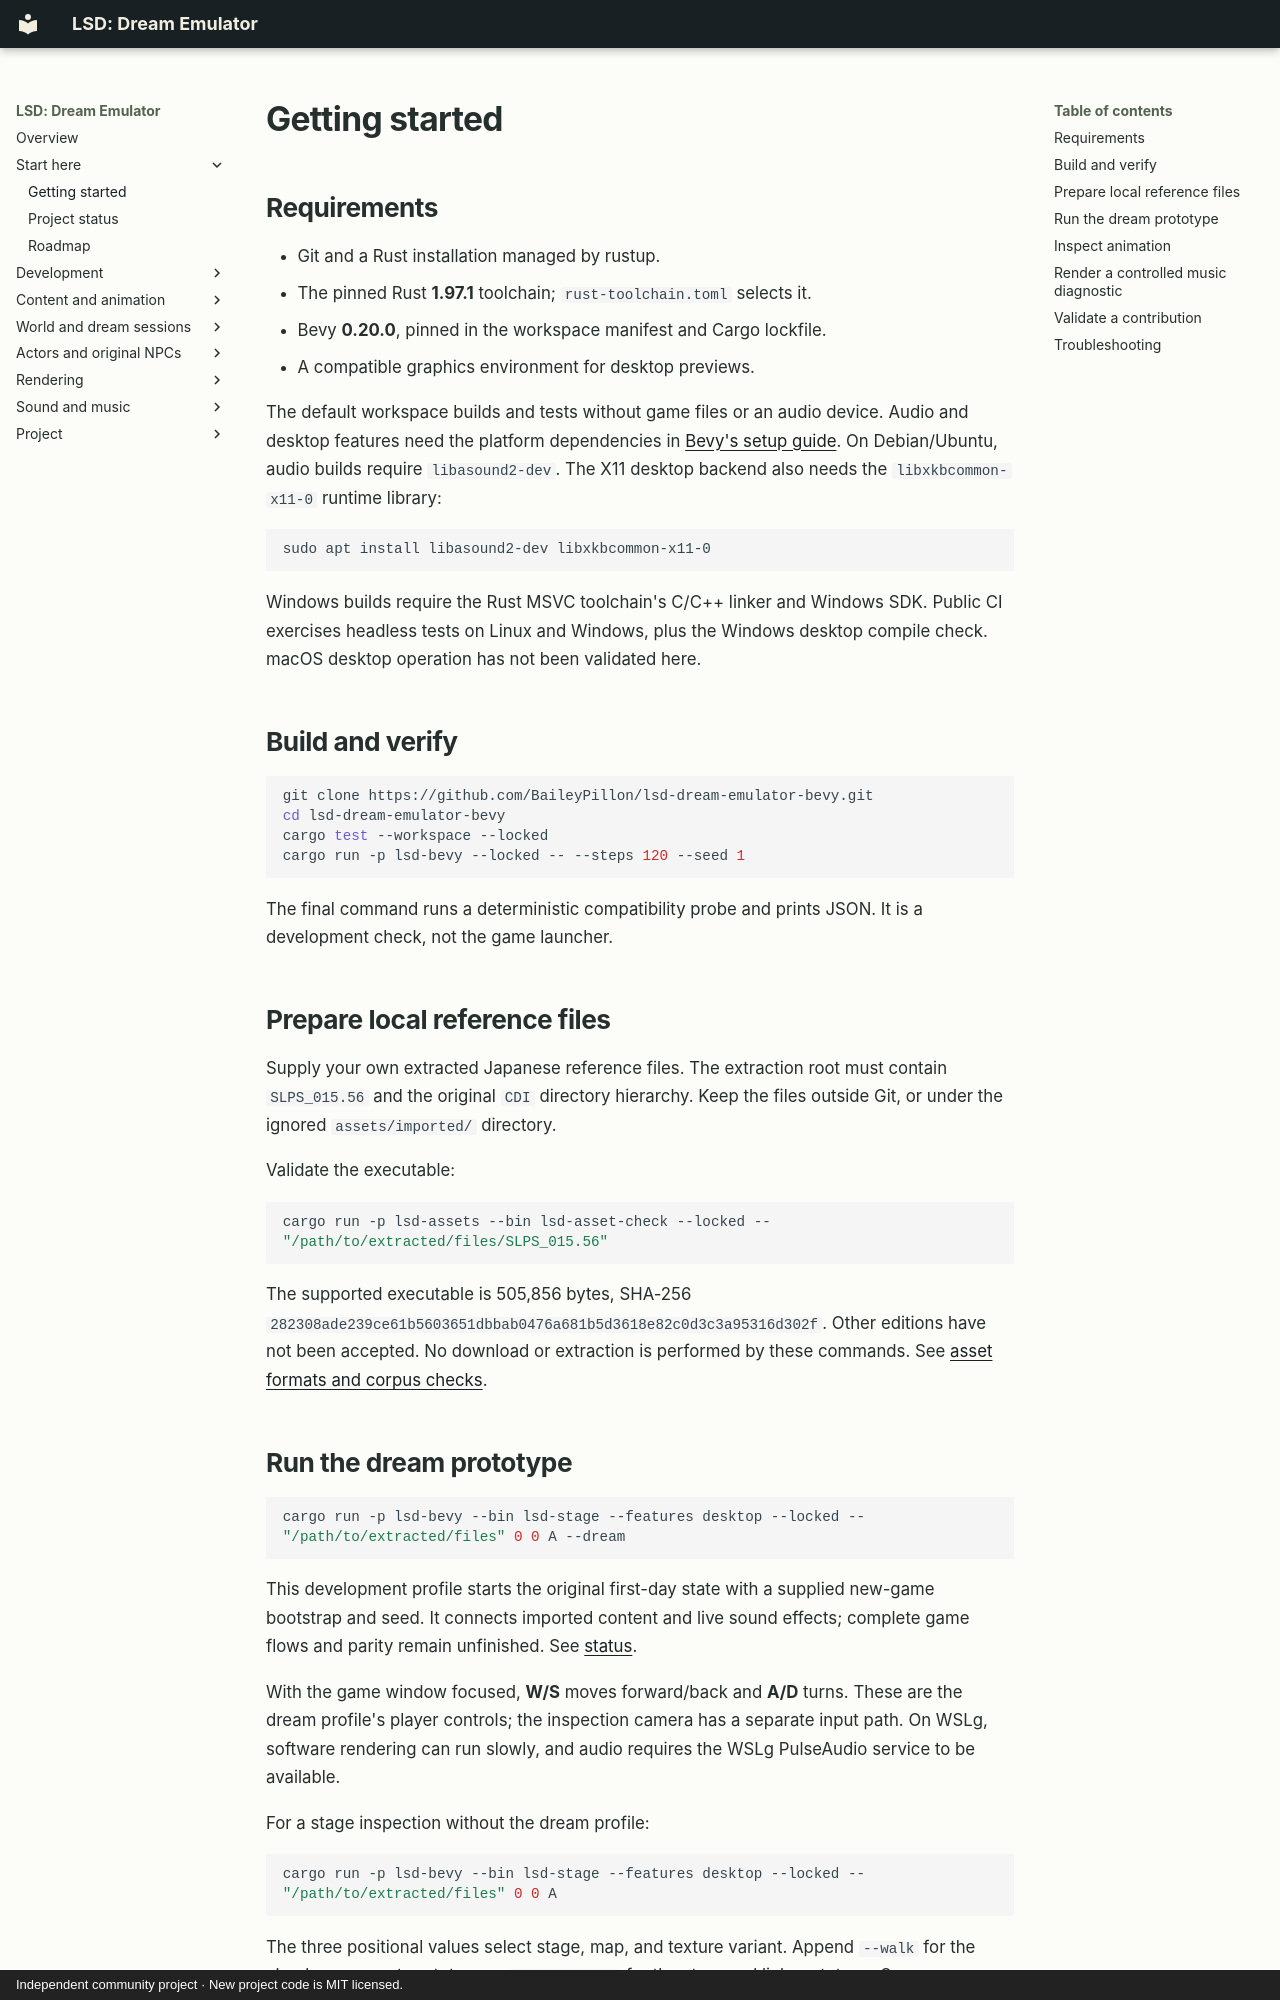

repository: BaileyPillon/lsd-dream-emulator-bevy · page: GETTING_STARTED/index.html · generator: mkdocs · copyright: Independent community project · New project code is MIT licensed.

# Getting started

## Requirements

- Git and a Rust installation managed by rustup.
- The pinned Rust **1.97.1** toolchain; `rust-toolchain.toml` selects it.
- Bevy **0.20.0**, pinned in the workspace manifest and Cargo lockfile.
- A compatible graphics environment for desktop previews.

The default workspace builds and tests without game files or an audio device.
Audio and desktop features need the platform dependencies in
[Bevy's setup guide](https://bevy.org/learn/quick-start/getting-started/setup/).
On Debian/Ubuntu, audio builds require `libasound2-dev`. The X11 desktop backend
also needs the `libxkbcommon-x11-0` runtime library:

```sh
sudo apt install libasound2-dev libxkbcommon-x11-0
```

Windows builds require the Rust MSVC toolchain's C/C++ linker and Windows SDK.
Public CI exercises headless tests on Linux and Windows, plus the Windows
desktop compile check. macOS desktop operation has not been validated here.

## Build and verify

```sh
git clone https://github.com/BaileyPillon/lsd-dream-emulator-bevy.git
cd lsd-dream-emulator-bevy
cargo test --workspace --locked
cargo run -p lsd-bevy --locked -- --steps 120 --seed 1
```

The final command runs a deterministic compatibility probe and prints JSON.
It is a development check, not the game launcher.

## Prepare local reference files

Supply your own extracted Japanese reference files. The extraction root must
contain `SLPS_015.56` and the original `CDI` directory hierarchy. Keep the files
outside Git, or under the ignored `assets/imported/` directory.

Validate the executable:

```sh
cargo run -p lsd-assets --bin lsd-asset-check --locked -- "/path/to/extracted/files/SLPS_015.56"
```

The supported executable is 505,856 bytes, SHA-256
`282308ade239ce61b5603651dbbab0476a681b5d3618e82c0d3c3a95316d302f`.
Other editions have not been accepted. No download or extraction is performed
by these commands. See [asset formats and corpus checks](ASSET_PIPELINE.md).
